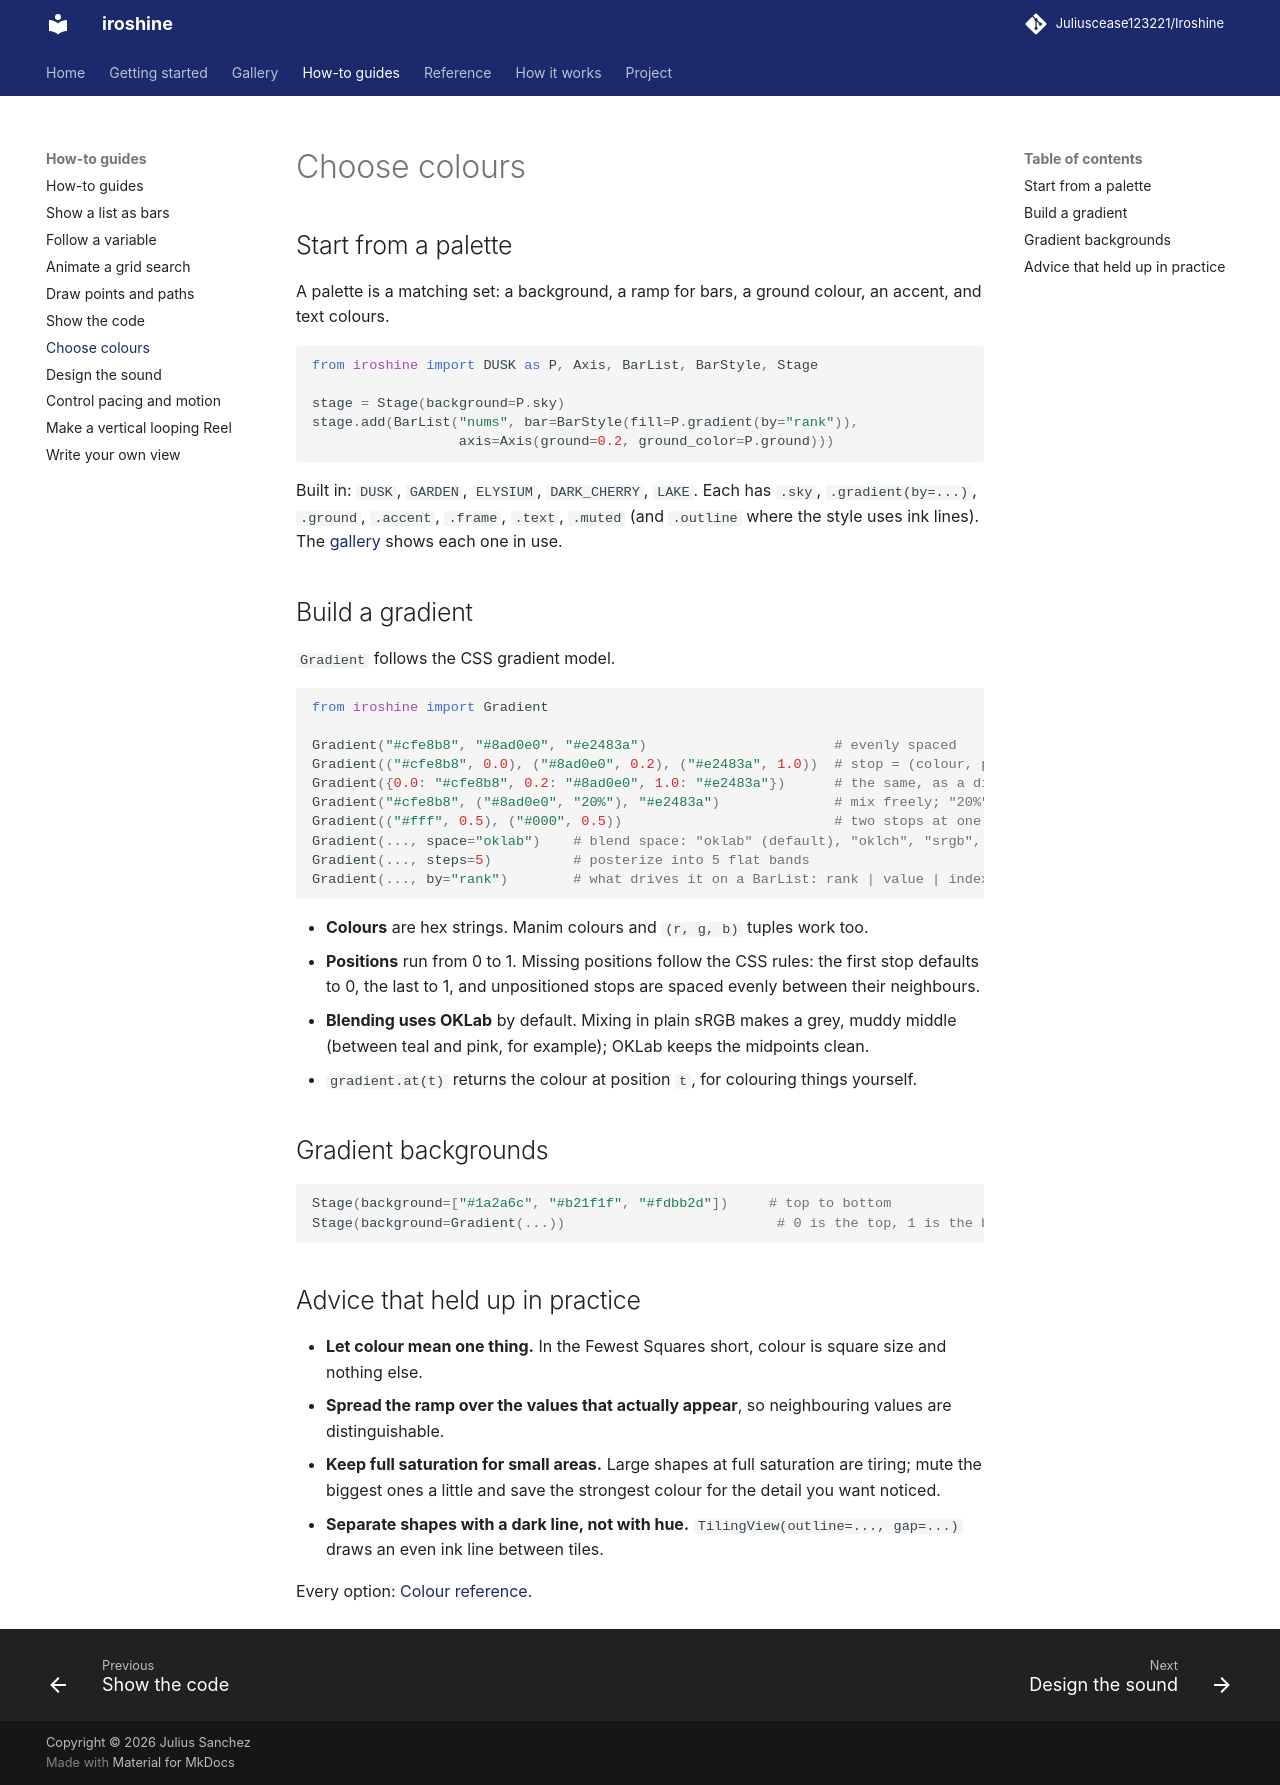

repository: Juliuscease123221/Iroshine · page: how-to/color/index.html · generator: mkdocs

# Choose colours

## Start from a palette

A palette is a matching set: a background, a ramp for bars, a ground colour, an accent, and text
colours.

```python
from iroshine import DUSK as P, Axis, BarList, BarStyle, Stage

stage = Stage(background=P.sky)
stage.add(BarList("nums", bar=BarStyle(fill=P.gradient(by="rank")),
                  axis=Axis(ground=0.2, ground_color=P.ground)))
```

Built in: `DUSK`, `GARDEN`, `ELYSIUM`, `DARK_CHERRY`, `LAKE`. Each has `.sky`, `.gradient(by=...)`,
`.ground`, `.accent`, `.frame`, `.text`, `.muted` (and `.outline` where the style uses ink lines).
The [gallery](../gallery.md) shows each one in use.

## Build a gradient

`Gradient` follows the CSS gradient model.

```python
from iroshine import Gradient

Gradient("#cfe8b8", "#8ad0e0", "#e2483a")                       # evenly spaced
Gradient(("#cfe8b8", 0.0), ("#8ad0e0", 0.2), ("#e2483a", 1.0))  # stop = (colour, position)
Gradient({0.0: "#cfe8b8", 0.2: "#8ad0e0", 1.0: "#e2483a"})      # the same, as a dict
Gradient("#cfe8b8", ("#8ad0e0", "20%"), "#e2483a")              # mix freely; "20%" works too
Gradient(("#fff", 0.5), ("#000", 0.5))                          # two stops at one spot = a hard edge
Gradient(..., space="oklab")    # blend space: "oklab" (default), "oklch", "srgb", "linear"
Gradient(..., steps=5)          # posterize into 5 flat bands
Gradient(..., by="rank")        # what drives it on a BarList: rank | value | index | origin
```

- **Colours** are hex strings. Manim colours and `(r, g, b)` tuples work too.
- **Positions** run from 0 to 1. Missing positions follow the CSS rules: the first stop defaults to 0,
  the last to 1, and unpositioned stops are spaced evenly between their neighbours.
- **Blending uses OKLab** by default. Mixing in plain sRGB makes a grey, muddy middle (between teal and
  pink, for example); OKLab keeps the midpoints clean.
- `gradient.at(t)` returns the colour at position `t`, for colouring things yourself.

## Gradient backgrounds

```python
Stage(background=["#1a2a6c", "#b21f1f", "#fdbb2d"])     # top to bottom
Stage(background=Gradient(...))                          # 0 is the top, 1 is the bottom
```

## Advice that held up in practice

- **Let colour mean one thing.** In the Fewest Squares short, colour is square size and nothing else.
- **Spread the ramp over the values that actually appear**, so neighbouring values are
  distinguishable.
- **Keep full saturation for small areas.** Large shapes at full saturation are tiring; mute the
  biggest ones a little and save the strongest colour for the detail you want noticed.
- **Separate shapes with a dark line, not with hue.** `TilingView(outline=..., gap=...)` draws an even
  ink line between tiles.

Every option: [Colour reference](../reference/color.md).
